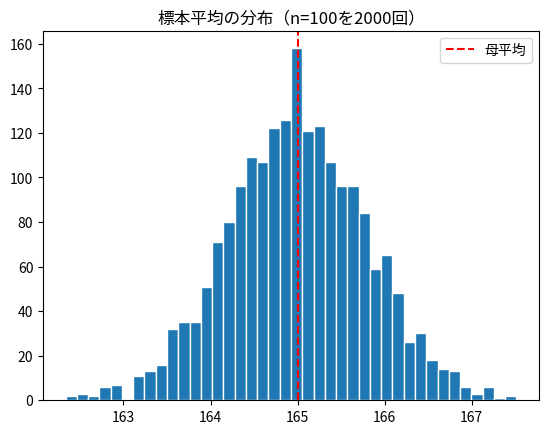

Generate this figure with matplotlib:
import numpy as np
import matplotlib.pyplot as plt
from scipy import stats
plt.rcParams['axes.unicode_minus'] = False
rng = np.random.default_rng(7)

population = rng.normal(165, 8, 100000)
print('母平均:', population.mean().round(2))

sample = rng.choice(population, size=100)
print('標本平均(100人):', sample.mean().round(2))
print('→ 全部調べなくても、母平均にかなり近い！')

means = [rng.choice(population, 100).mean() for _ in range(2000)]
plt.hist(means, bins=40, edgecolor='white')
plt.axvline(165, color='red', linestyle='--', label='母平均')
plt.title('標本平均の分布（n=100を2000回）'); plt.legend()
plt.show()
print('標本平均たちの平均:', np.mean(means).round(2))
print('標本平均たちの標準偏差:', np.std(means).round(3))

for n in [25, 100, 400]:
    se = 8 / np.sqrt(n)
    print(f'n={n:3d} → 標準誤差 {se:.3f}（nが4倍で誤差は半分）')

# 問1


# 問2
